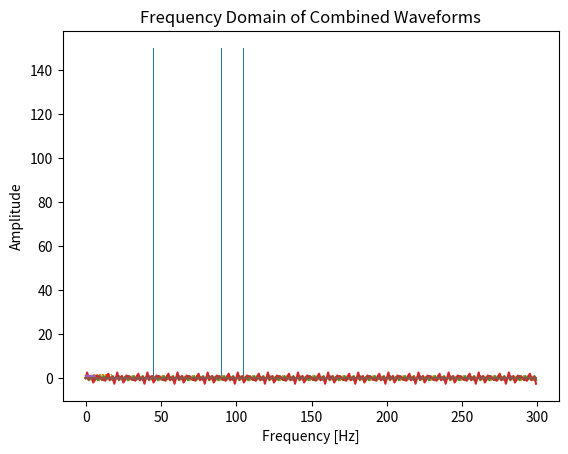

The matplotlib source for this figure:
from scipy.signal import butter, lfilter, find_peaks, peak_prominences, freqz, kaiserord, firwin
import numpy as np
import matplotlib.pyplot as plt

# frequency is the number of times a wave repeats a second
frequency = [15, 30, 35]
num_samples = 300
 
# The sampling rate of the analog to digital convert
sampling_rate = 100

# create sine waves
sine_wave = []
t = [i for i in range(num_samples)]
c = 0
for i in frequency:
    sine_wave.append([np.sin(2 * np.pi * i * x/sampling_rate) for x in range(num_samples)])\

# combine sine waves
combined = []
for i in sine_wave:
    for j in range(len(i)):
        if len(combined) <= j:
            combined.append(0)
        combined[j] += i[j]
for i in sine_wave:
    plt.plot(t, i)
plt.title("Initial Waveforms")
plt.ylabel("Amplitude")
plt.xlabel("Time [s]")
plt.show()

plt.plot(combined)
plt.title("Combined Waveforms")
plt.ylabel("Amplitude")
plt.xlabel("Time [s]")
plt.show()

# fourier transform to visualize frequencies instead of amplitude
fft = np.fft.fft(combined)
plt.bar(t[:len(t)//2], np.abs(fft)[:len(fft)//2])
plt.title("Frequency Domain of Combined Waveforms")
plt.ylabel("Amplitude")
plt.xlabel("Frequency [Hz]")
plt.show()

# low pass filter

# Nyquist frequency
nyq = sampling_rate / 2

# width of transition band
width = 0.01

# The desired attenuation in the stop band, in dB.
ripple_db = 20.0

# Compute the order and Kaiser parameter for the FIR filter.
N, beta = kaiserord(ripple_db, width)

# The cutoff frequency of the filter.
cutoff_hz = 6.0

# Use firwin with a Kaiser window to create a lowpass FIR filter.
taps = firwin(N, cutoff_hz/nyq, window=('kaiser', beta))
# print('coefficients', taps)
w, h = freqz(taps, worN=100)
plt.plot((sampling_rate * 0.5 / np.pi) * w, abs(h), label="order = %d" % N)
plt.show()

# fig, axs = plt.subplots(2, 1)
# axs[0].plot(b)
# axs[1].plot(a)
# plt.show()

# low pass
y = lfilter(taps, 1.0, combined)
plt.plot(y)
plt.show()

# fourier transform filtered data to check results
fft = np.fft.fft(y)
plt.bar(t[:len(t)//2], np.abs(fft)[:len(fft)//2])
plt.title("Frequency Domain of Combined Waveforms")
plt.ylabel("Amplitude")
plt.xlabel("Frequency [Hz]")
plt.show()
